Labelled photos from "CNN_cropfield", an image-classification folder in LinhVu1027/DeepLearning-BasicImageClassification-Numpy-Tensorflow. The possible labels are: lua co de, lua nga, lua tot.

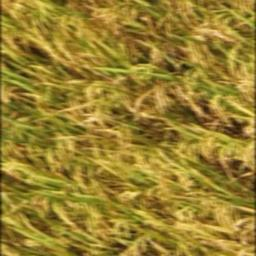
Label: lua tot

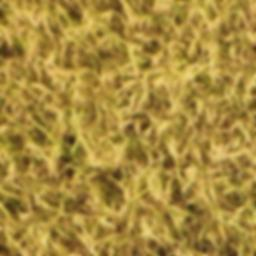
Label: lua tot

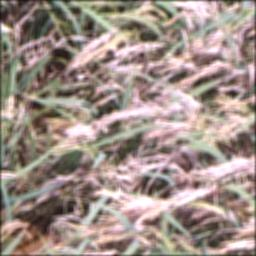
Label: lua co de

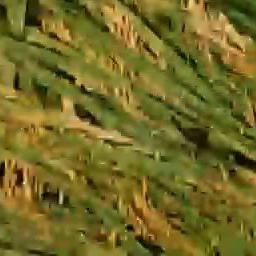
Label: lua nga

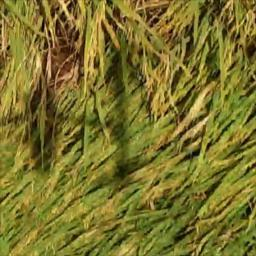
Label: lua nga

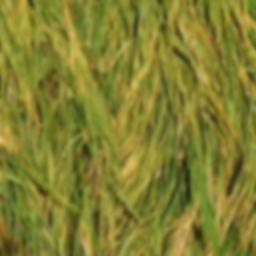
Label: lua nga
